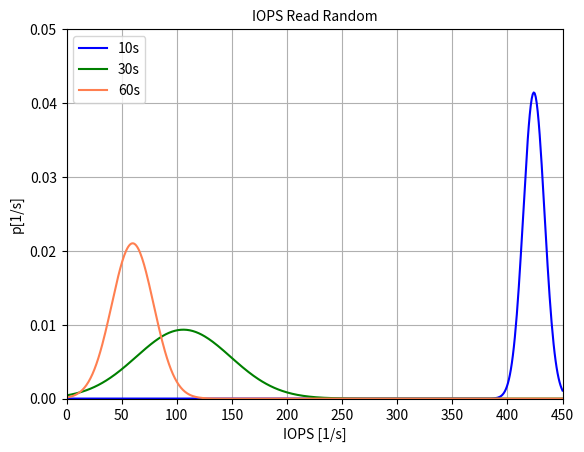

Write the Python code that produced this figure.
import matplotlib.pyplot as plt
import scipy.stats
import numpy as np

x_min = 0.0
x_max = 450

mean_10 = 424
std_10 = 9.63155

mean_30 = 106
std_30 = 42.7955

mean_60 = 60
std_60 = 18.9901

x = np.linspace(x_min, x_max, 500)

y_10 = scipy.stats.norm.pdf(x,mean_10,std_10)
y_30 = scipy.stats.norm.pdf(x,mean_30,std_30)
y_60 = scipy.stats.norm.pdf(x,mean_60,std_60)

fig = plt.figure()
ax = plt.subplot(111)

ax.plot(x, y_10, label='10s', color='blue')
ax.plot(x, y_30, label='30s', color='green')
ax.plot(x, y_60, label='60s', color='coral')

plt.grid()

plt.xlim(x_min,x_max)
plt.ylim(0,0.05)

plt.title('IOPS Read Random',fontsize=10)
ax.legend()

plt.xlabel('IOPS [1/s]')
plt.ylabel('p[1/s]')

plt.savefig("Read_IOPS_Rand.png")
#plt.show()